Photos from the image-classification dataset "data" in the GitHub repository Slightsmile/Gallblader-Cancer-Detection-DL. Its 5 classes are: abn, bmt, malg, nml, stn.

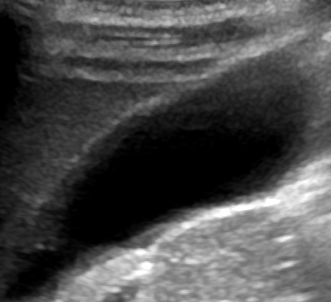
Label: nml

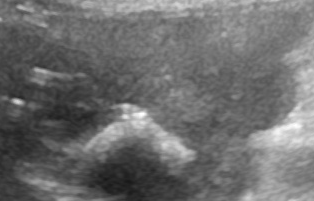
Label: abn

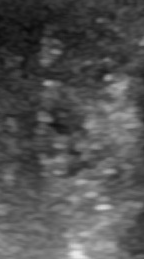
Label: malg

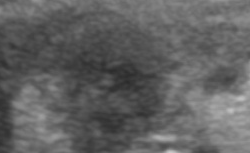
Label: malg

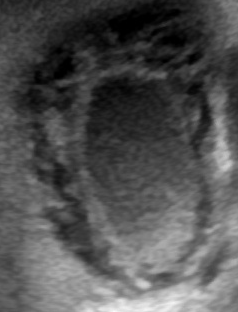
Label: bmt

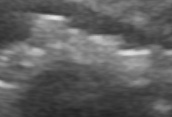
Label: stn
